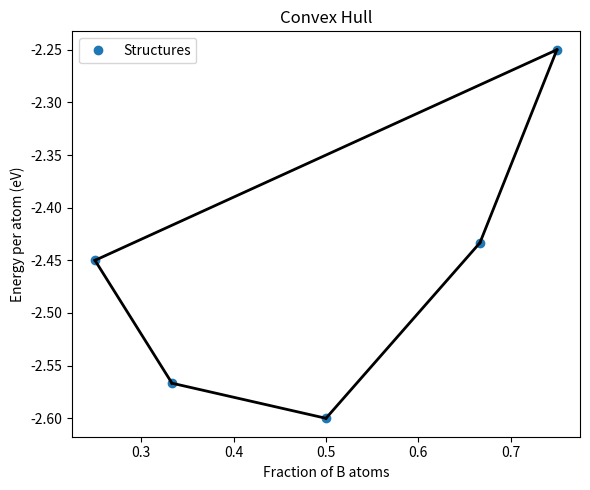

This chart was generated by the following Python code:
import numpy as np
import matplotlib.pyplot as plt
from scipy.spatial import ConvexHull

class ConvexHullCalculator:
    def __init__(self):
        self.data = []  # [(fraction_B, energy_per_atom), ...]

    def add_structure(self, a_count, b_count, total_energy):
        """
        構造を追加（原子数と全エネルギー）

        Parameters:
        a_count (int): 元素Aの数
        b_count (int): 元素Bの数
        total_energy (float): 構造の全エネルギー（eV単位）
        """
        total_atoms = a_count + b_count
        if total_atoms == 0:
            raise ValueError("原子数がゼロです")
        fraction_b = b_count / total_atoms
        energy_per_atom = total_energy / total_atoms
        self.data.append((fraction_b, energy_per_atom))

    def compute_hull(self):
        """
        凸包を計算し、プロットする
        """
        if len(self.data) < 3:
            raise ValueError("凸包を描くには最低3点必要です")
        points = np.array(self.data)
        self.hull = ConvexHull(points)
        return self.hull

    def plot_hull(self, show_all_points=True):
        """
        凸包とデータをプロット
        """
        points = np.array(self.data)
        plt.figure(figsize=(6, 5))
        if show_all_points:
            plt.plot(points[:, 0], points[:, 1], 'o', label="Structures")

        for simplex in self.hull.simplices:
            x = points[simplex, 0]
            y = points[simplex, 1]
            plt.plot(x, y, 'k-', linewidth=2)

        plt.xlabel("Fraction of B atoms")
        plt.ylabel("Energy per atom (eV)")
        plt.title("Convex Hull")
        plt.legend()
        plt.tight_layout()
        plt.show()


hull_calc = ConvexHullCalculator()

# サンプル構造を追加（構造ごとの A原子数, B原子数, エネルギー）
hull_calc.add_structure(a_count=1, b_count=1, total_energy=-5.2)   # AB
hull_calc.add_structure(a_count=2, b_count=1, total_energy=-7.7)   # A2B
hull_calc.add_structure(a_count=1, b_count=2, total_energy=-7.3)   # AB2
hull_calc.add_structure(a_count=3, b_count=1, total_energy=-9.8)   # A3B
hull_calc.add_structure(a_count=1, b_count=3, total_energy=-9.0)   # AB3

# 凸包の計算とプロット
hull_calc.compute_hull()
hull_calc.plot_hull()
